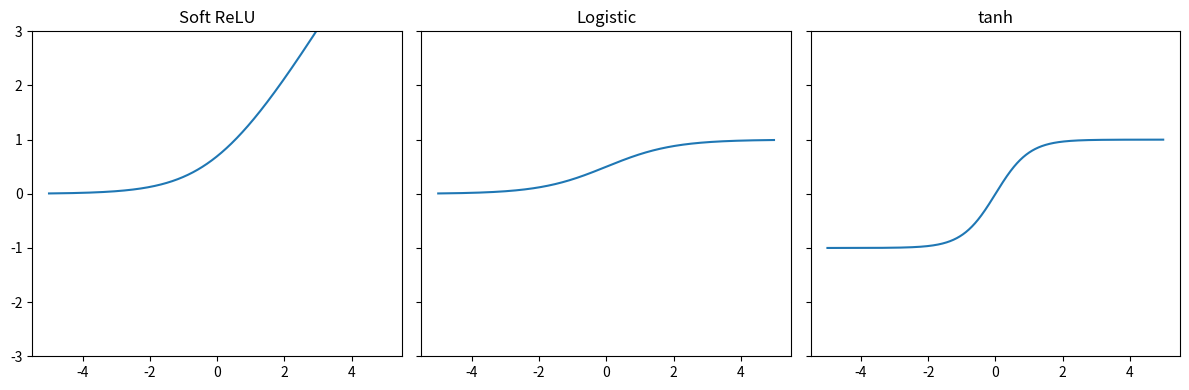

This figure's Python source: (Note: this script raises an exception after producing the figure.)
import numpy as np
import matplotlib.pyplot as plt

x = np.arange(-5, 5, 0.01)
srelu = np.log(1+np.exp(x))
logit = (1 + np.exp(-x)) ** (-1)
a, b = np.exp(x), np.exp(-x)
tanh = (a - b) / (a + b)
fig, axs = plt.subplots(1, 3, figsize=(12, 4), sharey=True)
axs[0].plot(x, srelu); axs[0].set_title("Soft ReLU"); axs[0].set_ylim(-3, 3)
axs[1].plot(x, logit); axs[1].set_title("Logistic")
axs[2].plot(x, tanh); axs[2].set_title("tanh")
fig.tight_layout()
fig.savefig("../assets/neural_nets_activations.jpg")